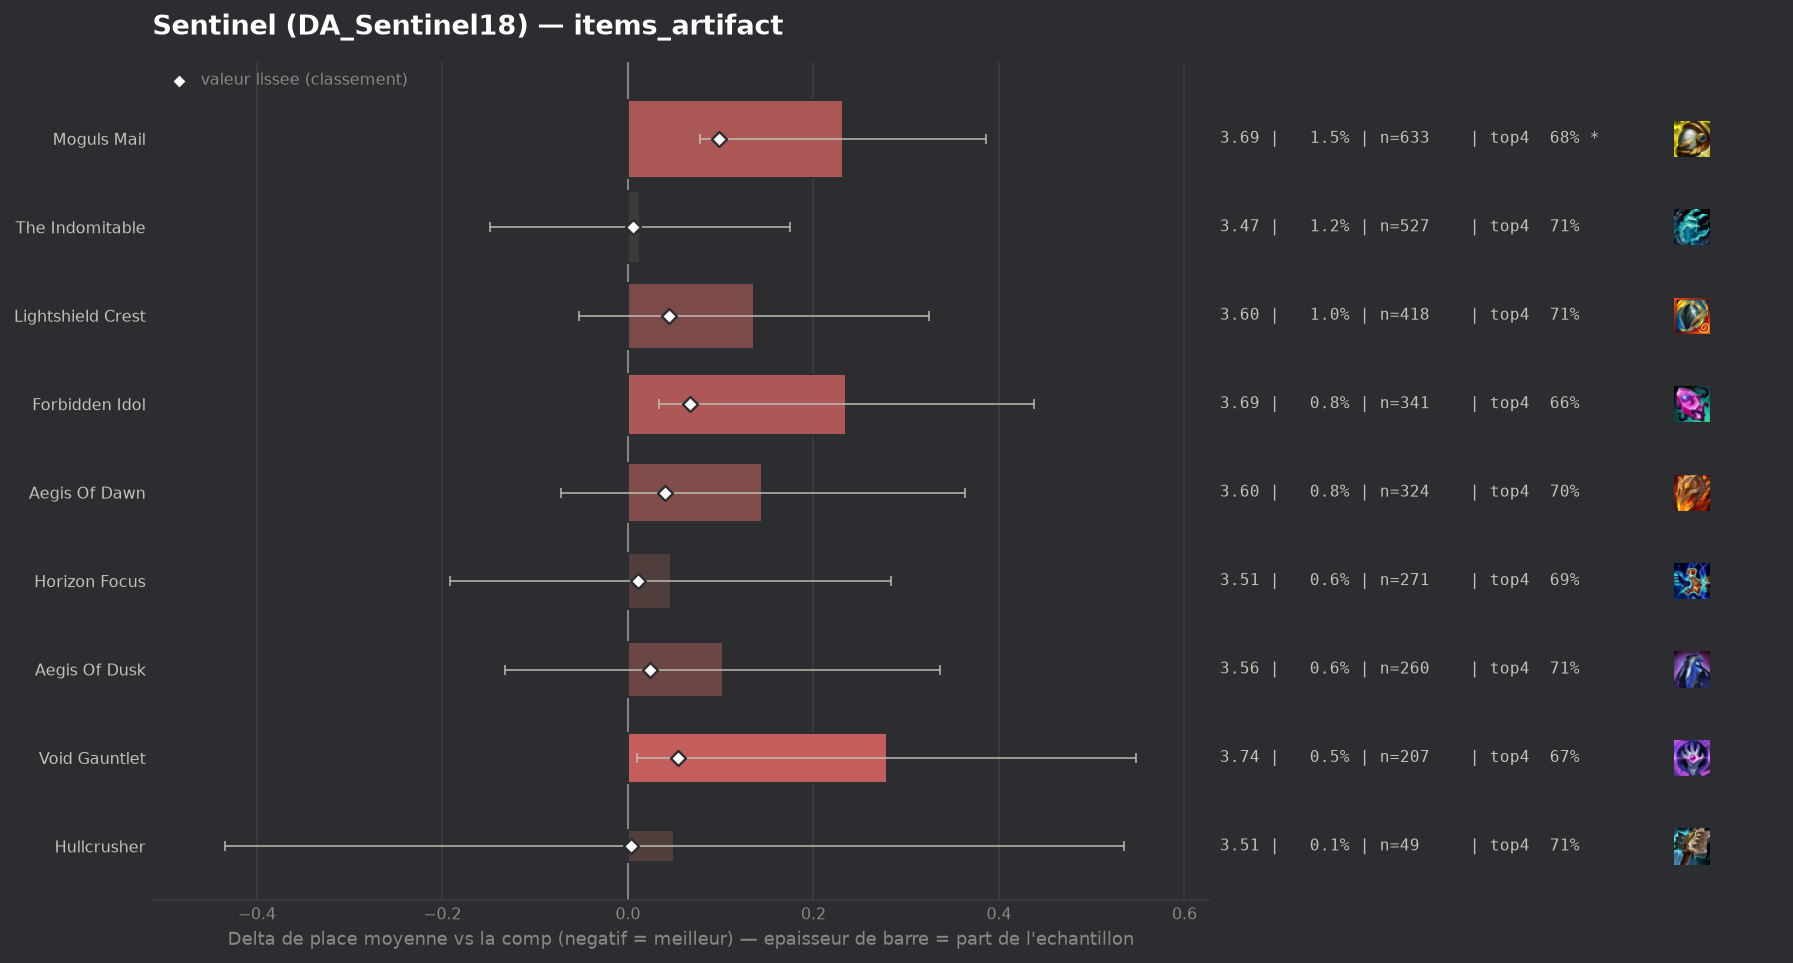

Source data for this figure (header and first rows):
group, label, n, share, avg_place, shrunk_avg, score, d_avg, d_avg_pess, impact, d_top4, win, top2, top4, sd, z, p, significant
populaire, Hullcrusher, 49, 0.001139, 3.51, 3.462, 0.003, 0.05, 0.0, -0.0, -0.0012, 0.1429, 0.3061, 0.7143, 1.728, 0.2, 0.838, False
populaire, The Indomitable, 527, 0.01225, 3.472, 3.465, 0.005, 0.013, 0.0, -0.0001, -0.0039, 0.1841, 0.3605, 0.7116, 1.887, 0.15, 0.8774, False
populaire, Horizon Focus, 271, 0.0063, 3.506, 3.471, 0.011, 0.046, 0.0, -0.0001, -0.0217, 0.1919, 0.3653, 0.6937, 1.994, 0.38, 0.7061, False
populaire, Aegis Of Dusk, 260, 0.006044, 3.562, 3.483, 0.024, 0.102, 0.0, -0.0001, -0.0039, 0.1462, 0.3423, 0.7115, 1.922, 0.85, 0.3943, False
populaire, Aegis Of Dawn, 324, 0.007532, 3.605, 3.499, 0.04, 0.145, 0.0, -0.0003, -0.0179, 0.1698, 0.3457, 0.6975, 1.989, 1.31, 0.1903, False
populaire, Lightshield Crest, 418, 0.009717, 3.596, 3.504, 0.044, 0.136, 0.0, -0.0004, -0.0097, 0.1507, 0.3469, 0.7057, 1.967, 1.41, 0.1594, False
populaire, Void Gauntlet, 207, 0.004812, 3.739, 3.514, 0.054, 0.279, 0.01, -0.0003, -0.0488, 0.1691, 0.314, 0.6667, 1.971, 2.04, 0.04183, False
populaire, Forbidden Idol, 341, 0.007927, 3.695, 3.527, 0.067, 0.235, 0.033, -0.0005, -0.0586, 0.1378, 0.3167, 0.6569, 1.901, 2.28, 0.02282, False
populaire, Moguls Mail, 633, 0.01471, 3.692, 3.558, 0.098, 0.232, 0.078, -0.0014, -0.0377, 0.1359, 0.3254, 0.6777, 1.964, 2.95, 0.00313, True
